The GitHub repository Sarthak-cpp/Image-Recognition-using-Residual-Networks contains a labelled image folder "Birds_25" with 25 categories: Asian green bee-eater, brown-headed barbet, cattle egret, common kingfisher, common myna, common rosefinch, common tailorbird, coppersmith barbet, forest wagtail, gray wagtail, hoopoe, house crow, Indian grey hornbill, Indian peacock, Indian pitta, Indian roller, jungle babbler, northern lapwing, red-wattled lapwing, ruddy shelduck, rufous treepie, sarus crane, white-breasted kingfisher, white-breasted waterhen, white wagtail. Examples follow, each with its label.

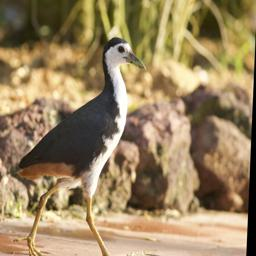
Label: white-breasted waterhen

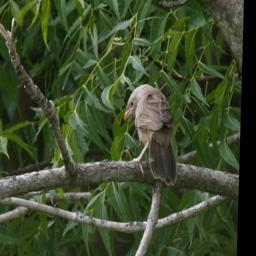
Label: jungle babbler

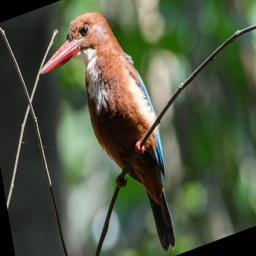
Label: white-breasted kingfisher

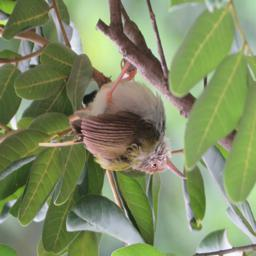
Label: common tailorbird

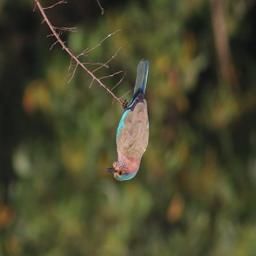
Label: Indian roller

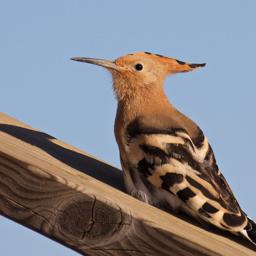
Label: hoopoe
